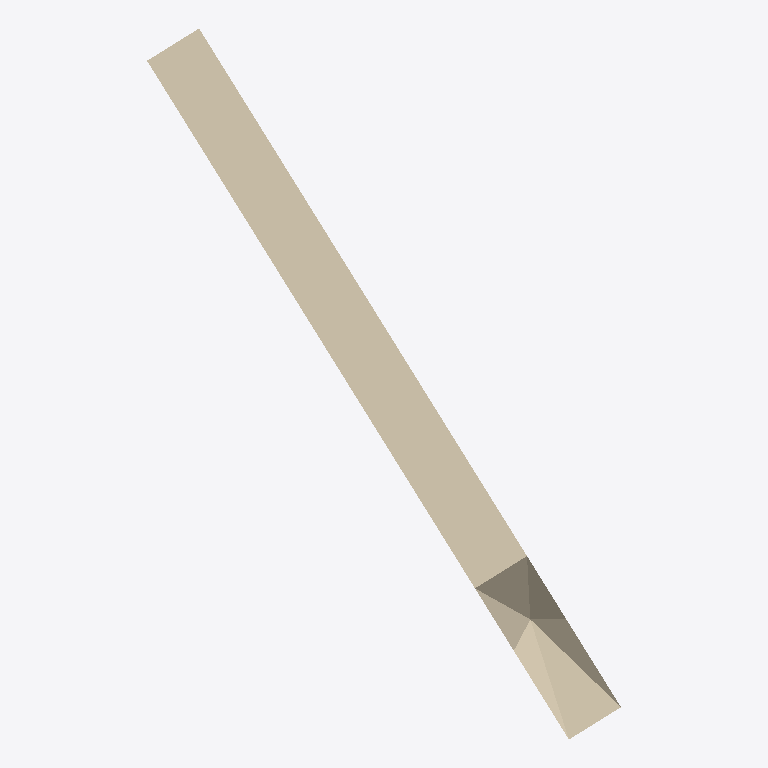
Plan cut of the same IFC building model at storey 'X' (level 38.50 m, cut at 39.90 m), seen from above with north up, elements coloured by IFC class: 1 wall (beige). No cut surface shows.
Extent 3.9 m × 5.8 m × 1.4 m (x, y, z). Storeys (1): X at 38.50 m. Elements (1): 1 IfcWallStandardCase.

HEADER;
FILE_DESCRIPTION(('ViewDefinition [CoordinationView_V2.0]'),'2;1');
FILE_NAME('349--segfault--wall.ifc (Edited by simplebim 5.2)','2018-03-05T19:10:16',(),(),'The EXPRESS Data Manager Version 5.02.0100.07 : ','20150714_1515(x64) - Exporter 16.6.0.0 - Alterna','');
FILE_SCHEMA(('IFC2X3'));
ENDSEC;
DATA;
#16=IFCPROJECT('',#8,$,$,$,$,$,(#17),#290);
#25=IFCSITE('1YNVY4rm525unNCoNa9_MW',#8,'IFC_Site',$,'',#272,$,$,.ELEMENT.,(59,54,57,599999),(10,44,59,999999),38000.0000000002,$,$);
#7=IFCBUILDING('1YNVY4rm525unNCoNa9_MZ',#8,$,$,'',#276,$,$,.ELEMENT.,$,$,#14);
#15=IFCBUILDINGSTOREY('1YNVY4rm525unNCoKRtxbn',#8,'X',$,'',#279,$,'X',.ELEMENT.,499.999999999999);
#26=IFCWALLSTANDARDCASE('0cgpzWVIP4chzSI4W98KB9',#8,'Basic Wall:Yttervegg Betong 500:1232195',$,'Basic Wall:Yttervegg Betong 500:664955',#282,#27,'1232195');
ENDSEC;
